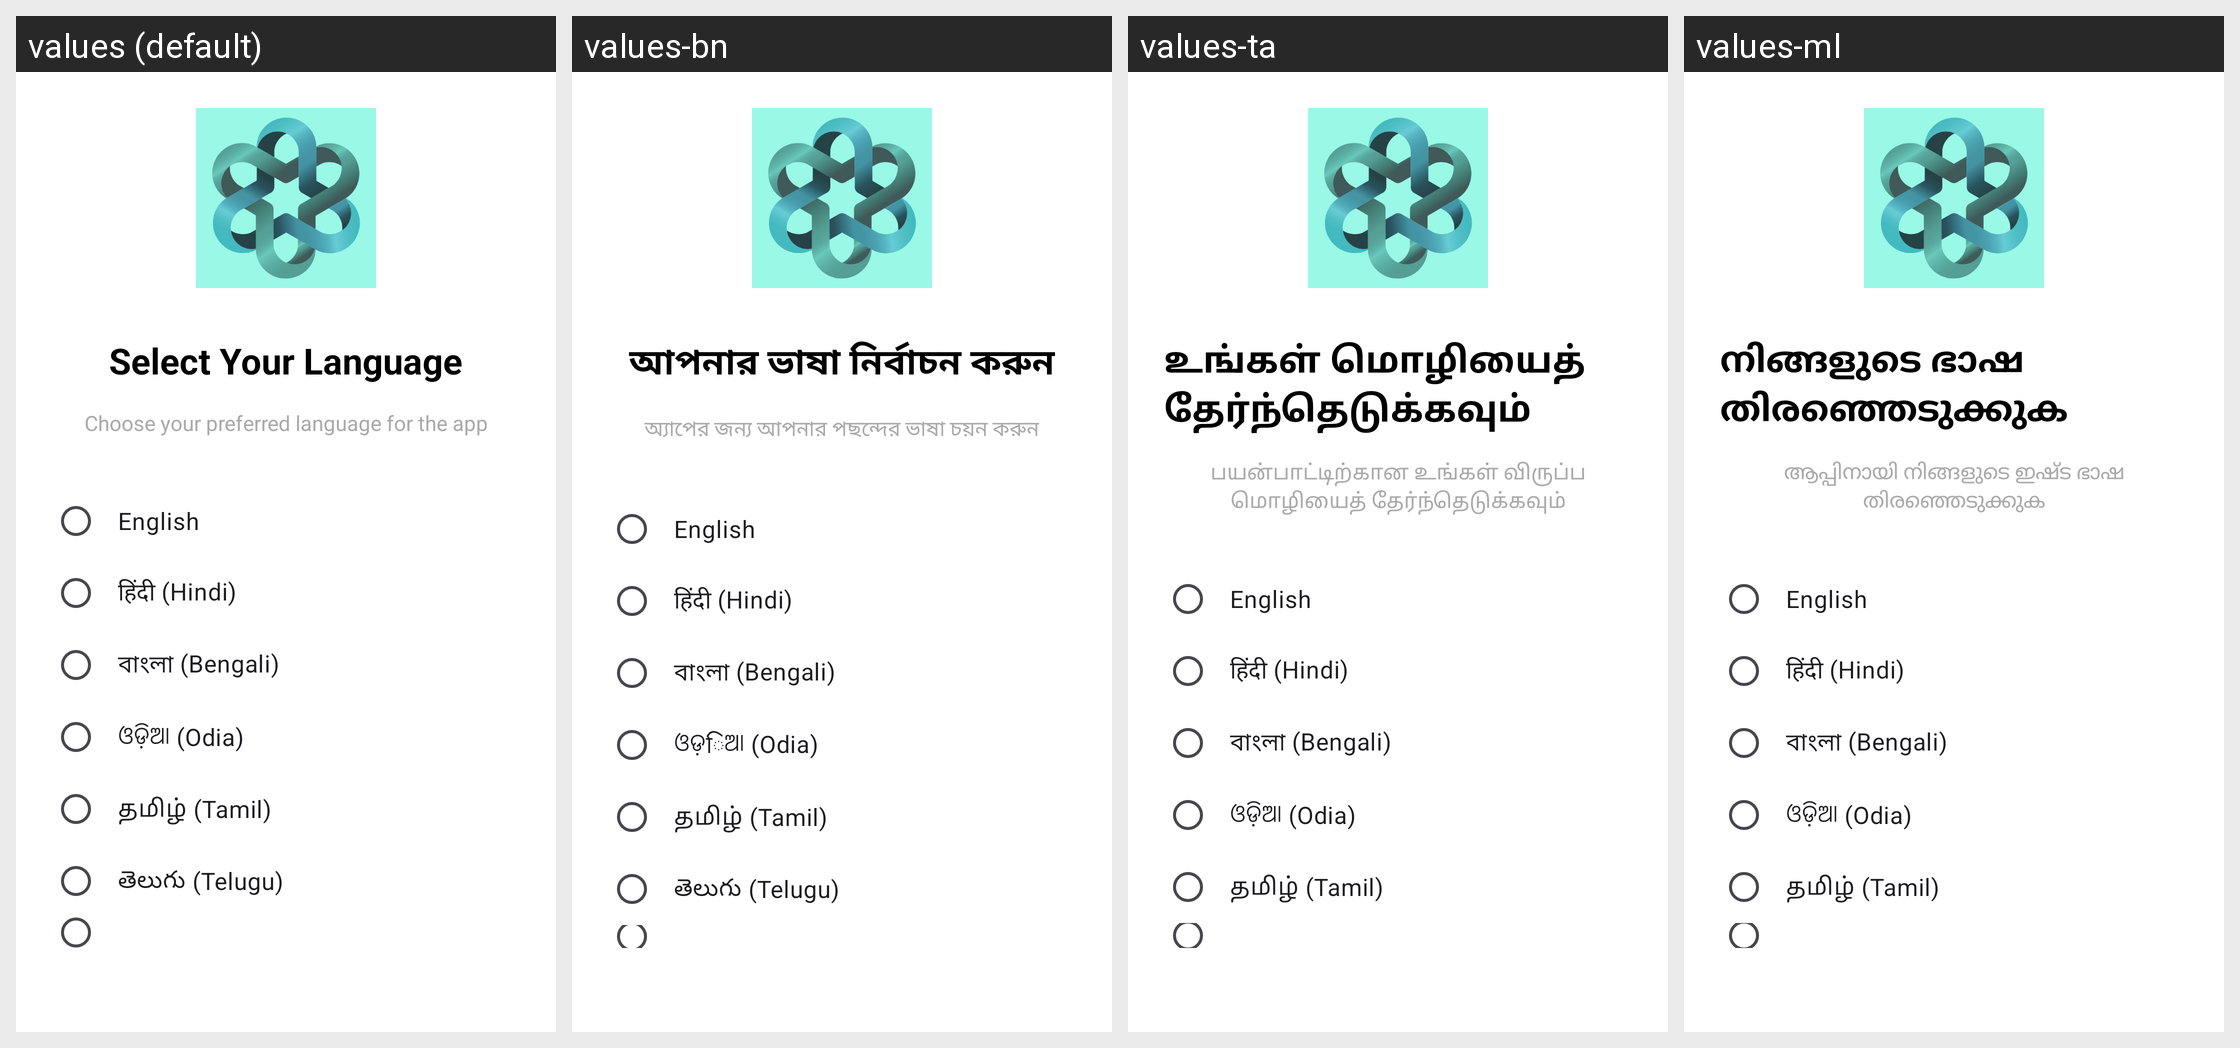

The Android screen above is rendered under several locales of the same app. Produce the string resources it draws, with the default and per-locale values.
Android screen res/layout/activity_language_selection.xml rendered under 4 locales, left to right: values (default), values-bn, values-ta, values-ml. Device: Nexus 5 (rendered at 1080×1920; each locale shown at half size, 540×960, under a caption strip naming it); theme Theme.ChronicCare.
Other locales in the repository, not shown: values-hi, values-kn, values-or, values-te.
Strings drawn on this screen, with the default value and each locale's value (text and hints the layout hard-codes, and strings that could not be matched under every locale, appear in the picture but are not listed):

select_language
  values: Select Your Language
  values-bn: আপনার ভাষা নির্বাচন করুন
  values-ta: உங்கள் மொழியைத் தேர்ந்தெடுக்கவும்
  values-ml: നിങ്ങളുടെ ഭാഷ തിരഞ്ഞെടുക്കുക

select_language_subtitle
  values: Choose your preferred language for the app
  values-bn: অ্যাপের জন্য আপনার পছন্দের ভাষা চয়ন করুন
  values-ta: பயன்பாட்டிற்கான உங்கள் விருப்ப மொழியைத் தேர்ந்தெடுக்கவும்
  values-ml: ആപ്പിനായി നിങ്ങളുടെ ഇഷ്ട ഭാഷ തിരഞ്ഞെടുക്കുക

language_english
  values: English
  values-bn: English
  values-ta: English
  values-ml: English

language_hindi
  values: हिंदी (Hindi)
  values-bn: हिंदी (Hindi)
  values-ta: हिंदी (Hindi)
  values-ml: हिंदी (Hindi)

language_bengali
  values: বাংলা (Bengali)
  values-bn: বাংলা (Bengali)
  values-ta: বাংলা (Bengali)
  values-ml: বাংলা (Bengali)

language_odia
  values: ଓଡ଼ିଆ (Odia)
  values-bn: ଓଡ଼িଆ (Odia)
  values-ta: ଓଡ଼ିଆ (Odia)
  values-ml: ଓଡ଼ିଆ (Odia)

language_tamil
  values: தமிழ் (Tamil)
  values-bn: தமிழ் (Tamil)  [not translated; the default value is used]
  values-ta: தமிழ் (Tamil)
  values-ml: தமிழ் (Tamil)
